Run: headless pygame with SDL's dummy video driver; simulated clock (each Clock.tick advances the game by its frame time, no real sleeping); random seed 0; keys injected as events and as key.get_pressed() state; no mouse input.
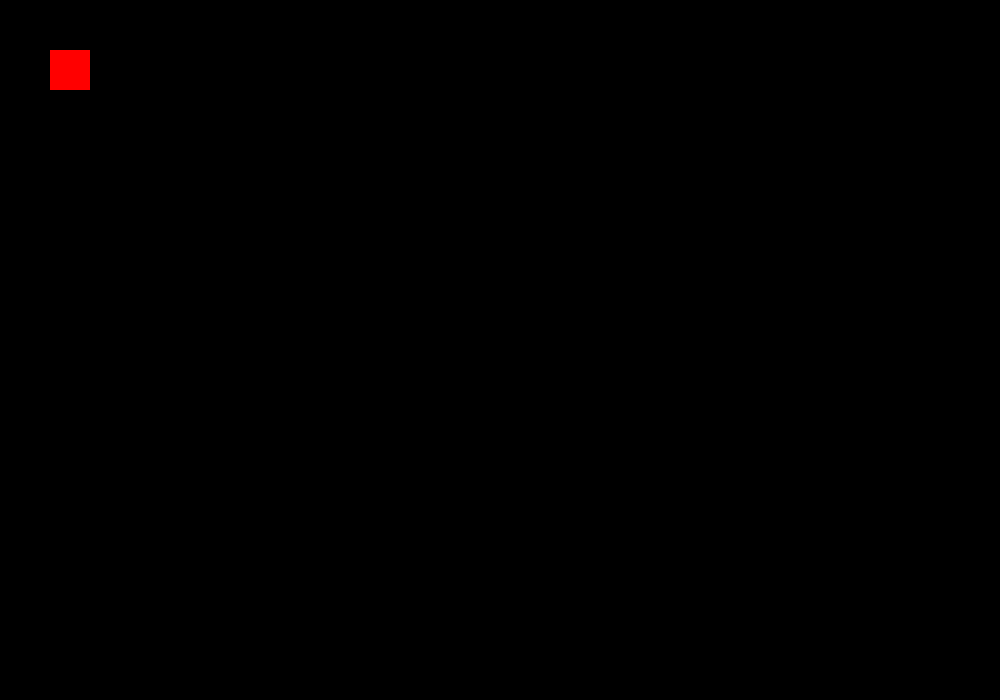
Frame 1 of 4 · flips 1–60 · no input
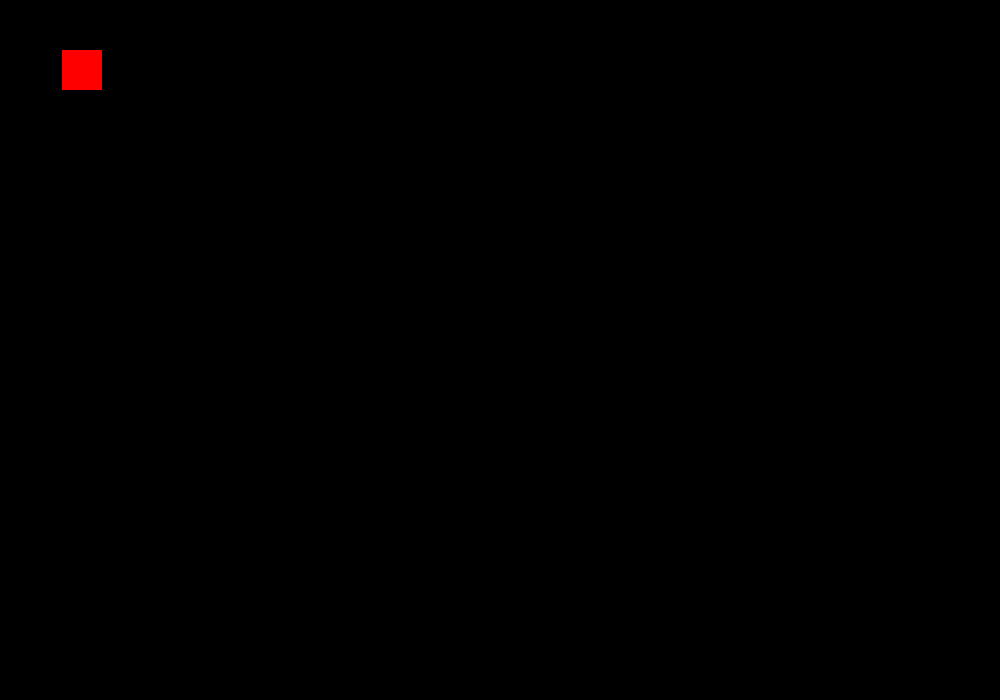
Frame 2 of 4 · flips 61–180 · tapped SPACE, RETURN · held RIGHT (→), D
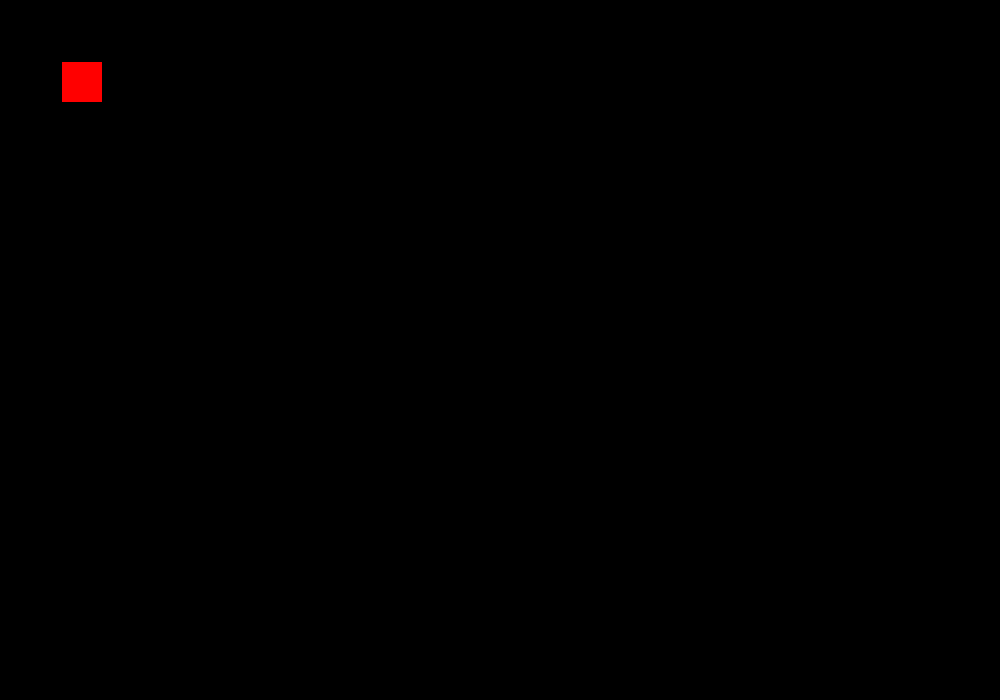
Frame 3 of 4 · flips 181–300 · held DOWN (↓), S
Frame 4 of 4 · flips 301–420 · held LEFT (←), A, UP (↑), W · screen same as frame 1, image omitted

The pygame program that drew these frames:

import pygame
import sys

x = 50
y = 50
width = 40
height = 40
vel = .1

pygame.init()

win = pygame.display.set_mode((1000, 700))
pygame.display.set_caption("First Game")

while True:
    for event in pygame.event.get():
        if event.type == pygame.QUIT:
            pygame.quit()
            sys.exit()
    
    keys = pygame.key.get_pressed()

    if keys[pygame.K_a] and x - vel >= 0:
        x -= vel
    if keys[pygame.K_d] and x + vel + width <= 1000:
        x += vel
    if keys[pygame.K_w] and y - vel >= 0:
        y -= vel
    if keys[pygame.K_s] and y + vel + height <= 700:
        y += vel
    
    
    win.fill((0, 0, 0)) 
    pygame.draw.rect(win, (255, 0, 0), (x, y, width, height))
    pygame.display.update()
